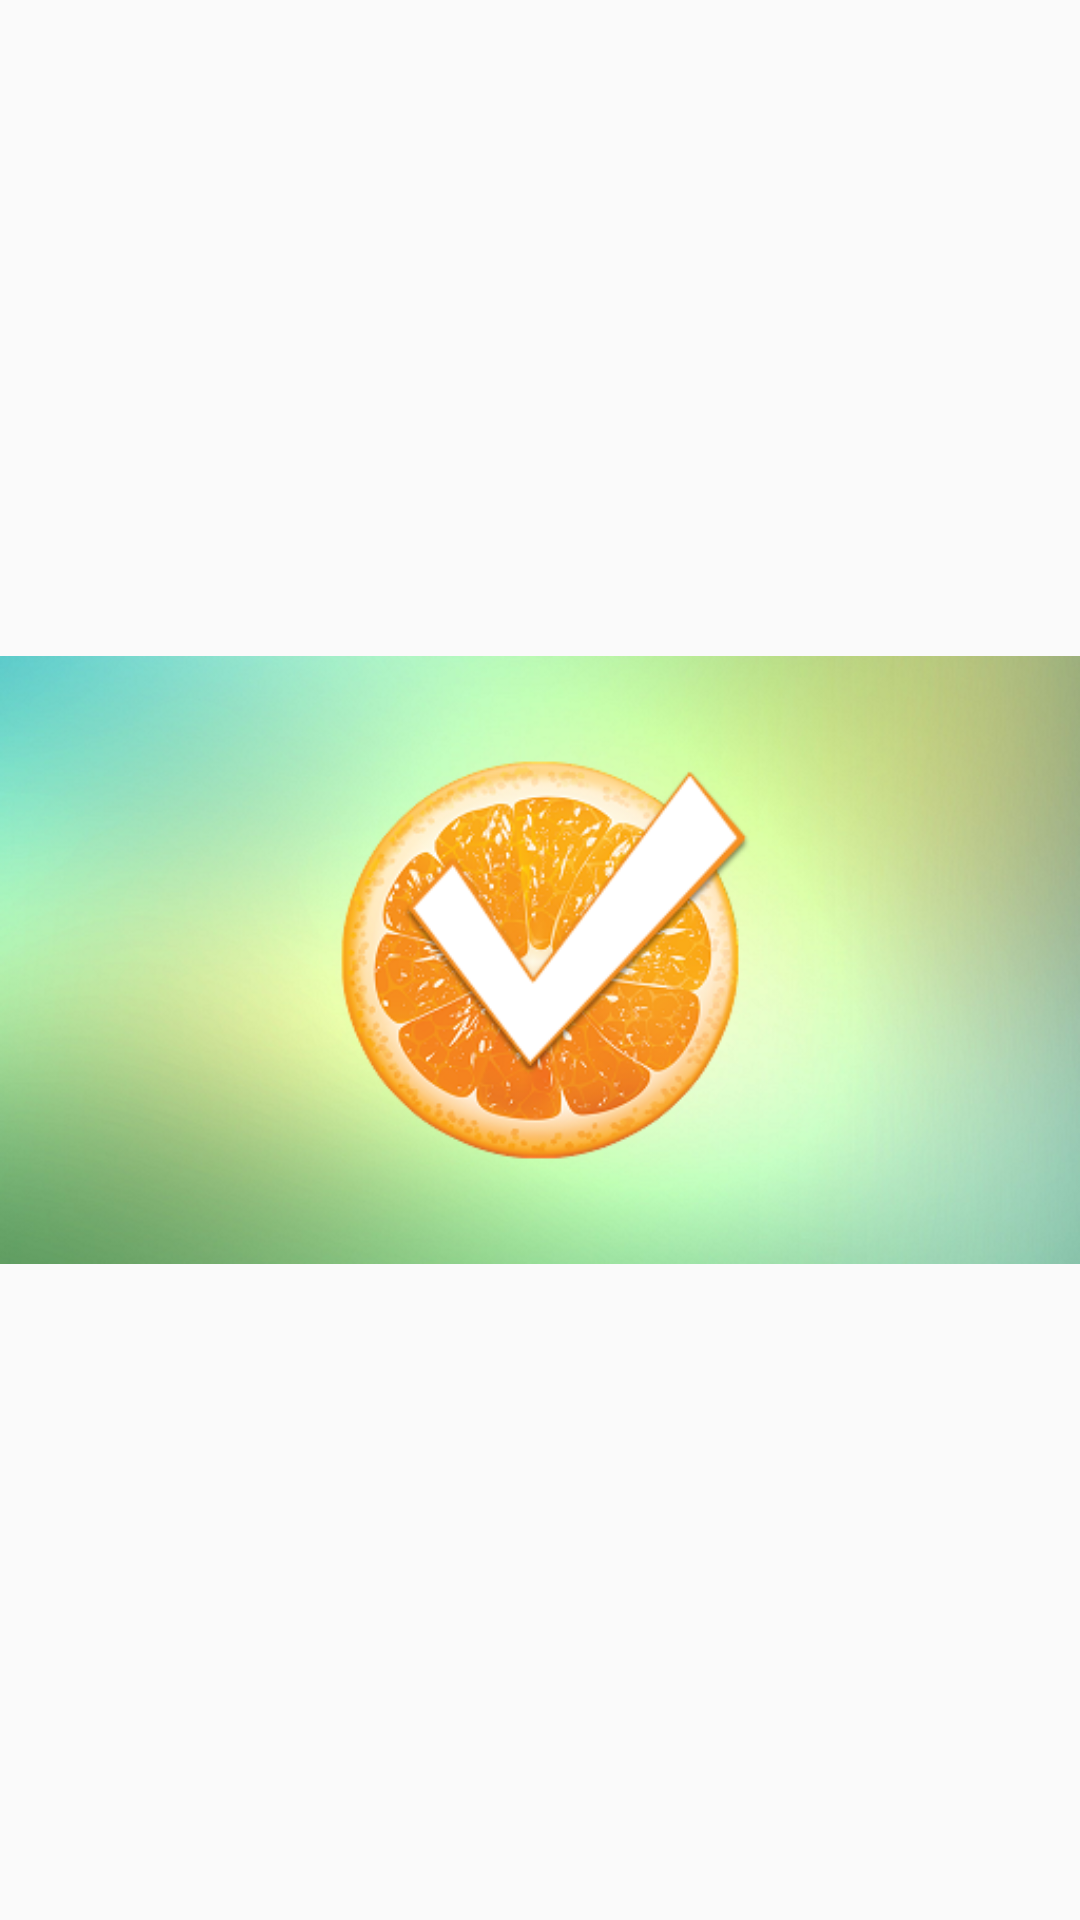

Here is an Android app screen rendered from its layout file. Give the layout XML and the strings, colors and styles it references.
<!-- AndroidManifest.xml: application theme AppTheme -->
<!-- res/layout/drawer_header.xml -->
<?xml version="1.0" encoding="utf-8"?>
<ImageView xmlns:android="http://schemas.android.com/apk/res/android"
    android:layout_width="match_parent"
    android:layout_height="wrap_content"
    android:adjustViewBounds="true"
    android:orientation="vertical"
    android:scaleType="fitCenter"
    android:src="@drawable/drawer_logo">

</ImageView>
<!-- resources referenced by this layout -->
<resources>
  <!-- drawable drawer_logo: png bitmap (drawable, 195034 bytes) -->
  <style name="AppTheme" parent="Theme.AppCompat.Light.DarkActionBar">
          
          <item name="colorPrimary">@color/colorPrimary</item>
          <item name="colorPrimaryDark">@color/colorPrimaryDark</item>
          <item name="colorAccent">@color/colorAccent</item>
      </style>
  <color name="colorPrimary">#3F51B5</color>
  <color name="colorPrimaryDark">#303F9F</color>
  <color name="colorAccent">#FF4081</color>
</resources>
